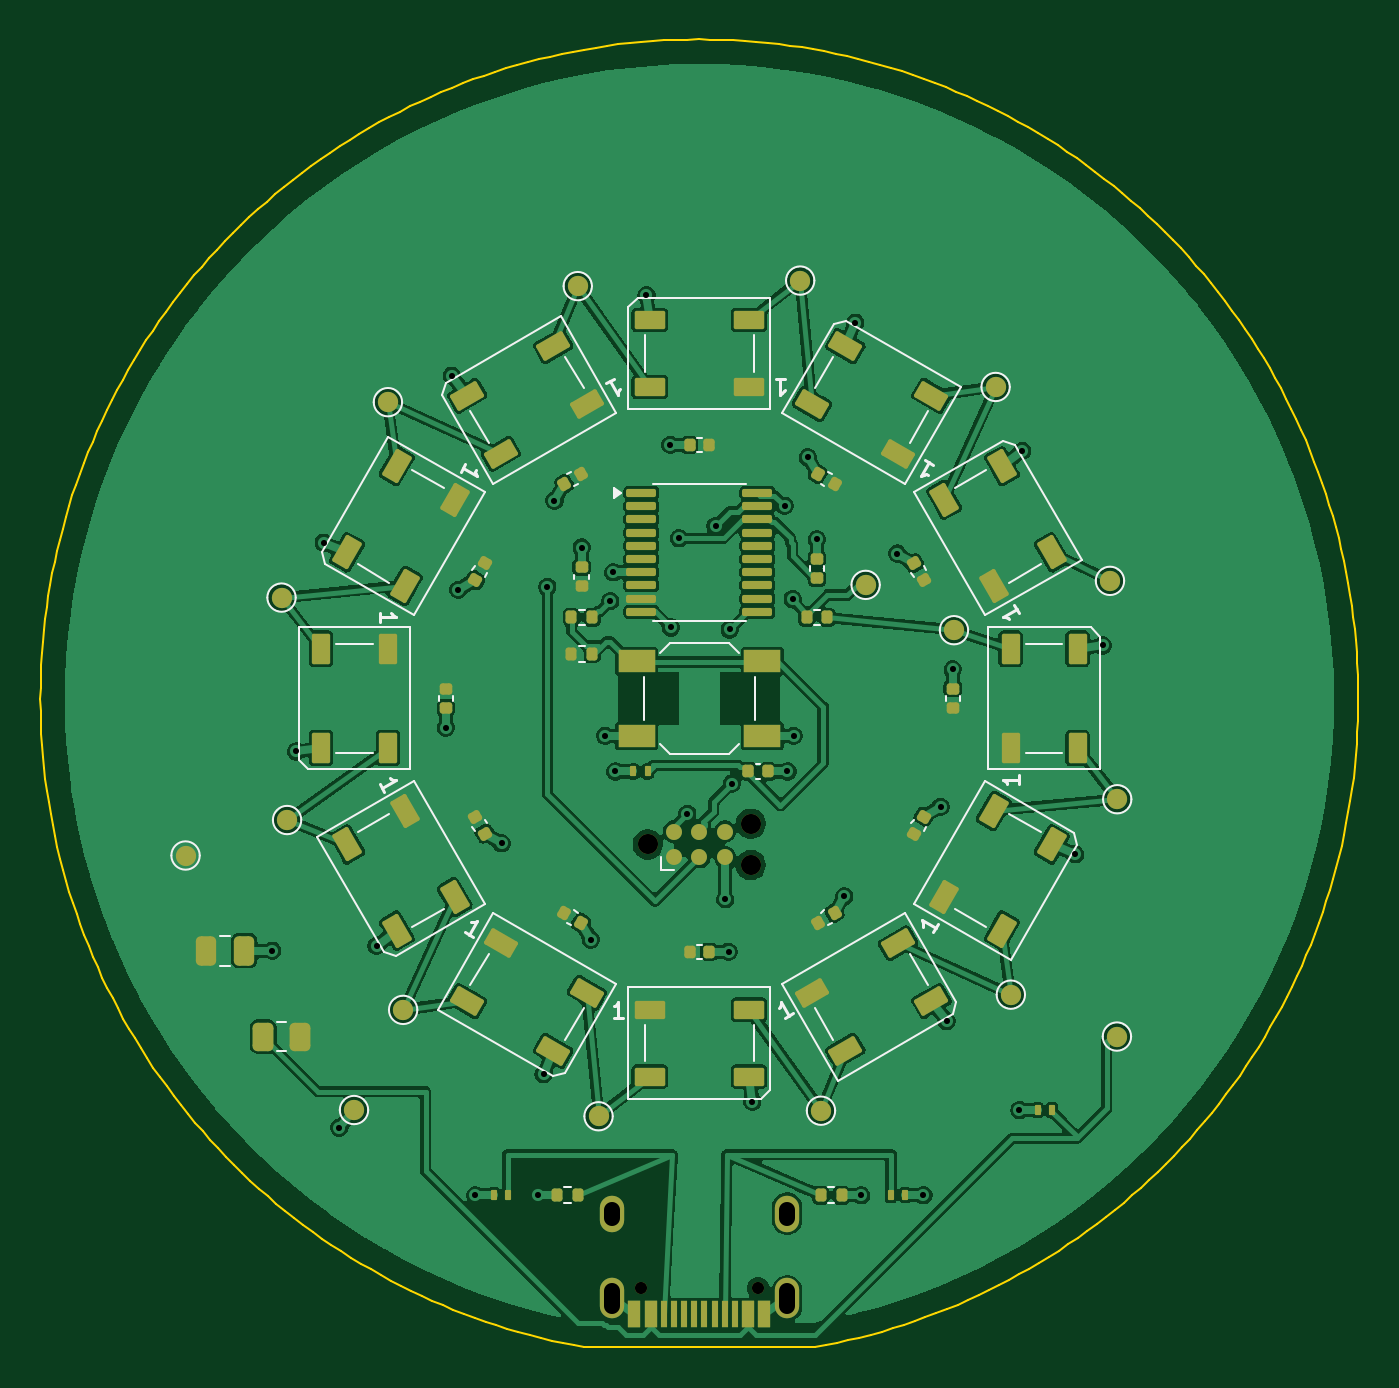
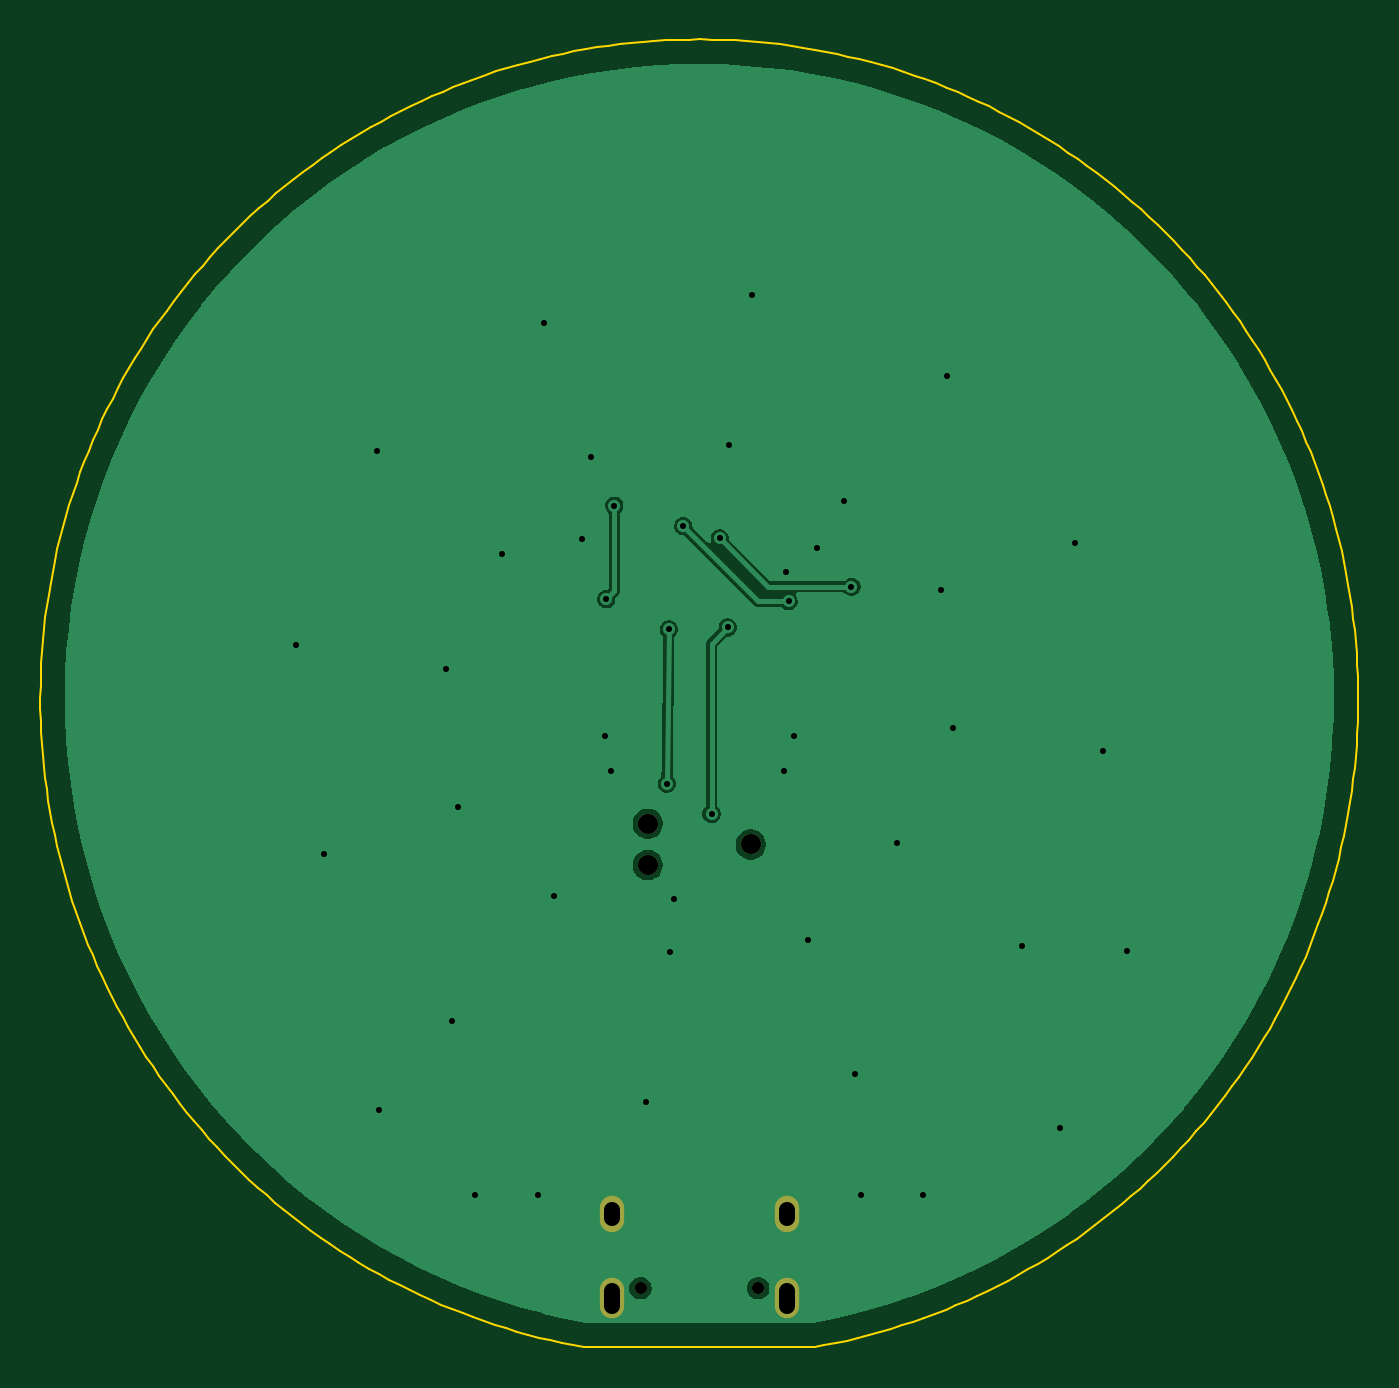
Circuit board: 10 layer files. Board 65.0 x 64.5 mm.
- bottom_copper: status_beacon-B_Cu.gbr (29753 bytes)
- bottom_mask: status_beacon-B_Mask.gbr (893 bytes)
- bottom_silk: status_beacon-B_Silkscreen.gbr (903 bytes)
- outline: status_beacon-Edge_Cuts.gbr (17560 bytes)
- top_copper: status_beacon-F_Cu.gbr (201510 bytes)
- top_mask: status_beacon-F_Mask.gbr (10194 bytes)
- paste: status_beacon-F_Paste.gbr (8816 bytes)
- top_silk: status_beacon-F_Silkscreen.gbr (23626 bytes)
- drill: status_beacon-NPTH.drl (517 bytes)
- drill: status_beacon-PTH.drl (1328 bytes)

=== bottom_copper: status_beacon-B_Cu.gbr (29753 bytes, source omitted) ===
=== bottom_mask: status_beacon-B_Mask.gbr ===
%TF.GenerationSoftware,KiCad,Pcbnew,10.0.5-10.0.5~ubuntu24.04.1*%
%TF.CreationDate,2026-09-01T22:18:26-06:00*%
%TF.ProjectId,status_beacon,73746174-7573-45f6-9265-61636f6e2e6b,rev?*%
%TF.SameCoordinates,Original*%
%TF.FileFunction,Soldermask,Bot*%
%TF.FilePolarity,Negative*%
%FSLAX46Y46*%
G04 Gerber Fmt 4.6, Leading zero omitted, Abs format (unit mm)*
G04 Created by KiCad (PCBNEW 10.0.5-10.0.5~ubuntu24.04.1) date 2026-09-01 22:18:26*
%MOMM*%
%LPD*%
G01*
G04 APERTURE LIST*
%ADD10C,0.990600*%
%ADD11C,0.600000*%
%ADD12O,1.200000X2.000000*%
%ADD13O,1.200000X1.800000*%
G04 APERTURE END LIST*
D10*
%TO.C,J2*%
X97460000Y-107200000D03*
X102540000Y-106184000D03*
X102540000Y-108216000D03*
%TD*%
D11*
%TO.C,J1*%
X102900700Y-129092540D03*
X97099300Y-129092540D03*
D12*
X104325600Y-129592920D03*
D13*
X104325600Y-125412080D03*
D12*
X95674400Y-129592920D03*
D13*
X95674400Y-125412080D03*
%TD*%
M02*

=== bottom_silk: status_beacon-B_Silkscreen.gbr ===
%TF.GenerationSoftware,KiCad,Pcbnew,10.0.5-10.0.5~ubuntu24.04.1*%
%TF.CreationDate,2026-09-01T22:18:26-06:00*%
%TF.ProjectId,status_beacon,73746174-7573-45f6-9265-61636f6e2e6b,rev?*%
%TF.SameCoordinates,Original*%
%TF.FileFunction,Legend,Bot*%
%TF.FilePolarity,Positive*%
%FSLAX46Y46*%
G04 Gerber Fmt 4.6, Leading zero omitted, Abs format (unit mm)*
G04 Created by KiCad (PCBNEW 10.0.5-10.0.5~ubuntu24.04.1) date 2026-09-01 22:18:26*
%MOMM*%
%LPD*%
G01*
G04 APERTURE LIST*
%ADD10C,0.990600*%
%ADD11C,0.600000*%
%ADD12O,1.200000X2.000000*%
%ADD13O,1.200000X1.800000*%
G04 APERTURE END LIST*
%LPC*%
D10*
%TO.C,J2*%
X97460000Y-107200000D03*
X102540000Y-106184000D03*
X102540000Y-108216000D03*
%TD*%
D11*
%TO.C,J1*%
X102900700Y-129092540D03*
X97099300Y-129092540D03*
D12*
X104325600Y-129592920D03*
D13*
X104325600Y-125412080D03*
D12*
X95674400Y-129592920D03*
D13*
X95674400Y-125412080D03*
%TD*%
%LPD*%
M02*

=== outline: status_beacon-Edge_Cuts.gbr (17560 bytes, source omitted) ===
=== top_copper: status_beacon-F_Cu.gbr (201510 bytes, source omitted) ===
=== top_mask: status_beacon-F_Mask.gbr (10194 bytes, source omitted) ===
=== paste: status_beacon-F_Paste.gbr (8816 bytes, source omitted) ===
=== top_silk: status_beacon-F_Silkscreen.gbr (23626 bytes, source omitted) ===
=== drill: status_beacon-NPTH.drl ===
M48
; DRILL file KiCad 10.0.5-10.0.5~ubuntu24.04.1 date 2026-09-01T22:18:26
; FORMAT={-:-/ absolute / metric / decimal}
; #@! TF.CreationDate,2026-09-01T22:18:26-06:00
; #@! TF.GenerationSoftware,Kicad,Pcbnew,10.0.5-10.0.5~ubuntu24.04.1
; #@! TF.FileFunction,NonPlated,1,2,NPTH
FMAT,2
METRIC
; #@! TA.AperFunction,NonPlated,NPTH,ComponentDrill
T1C0.600
; #@! TA.AperFunction,NonPlated,NPTH,ComponentDrill
T2C0.991
%
G90
G05
T1
X97.099Y-129.093
X102.901Y-129.093
T2
X97.46Y-107.2
X102.54Y-106.184
X102.54Y-108.216
M30

=== drill: status_beacon-PTH.drl ===
M48
; DRILL file KiCad 10.0.5-10.0.5~ubuntu24.04.1 date 2026-09-01T22:18:26
; FORMAT={-:-/ absolute / metric / decimal}
; #@! TF.CreationDate,2026-09-01T22:18:26-06:00
; #@! TF.GenerationSoftware,Kicad,Pcbnew,10.0.5-10.0.5~ubuntu24.04.1
; #@! TF.FileFunction,Plated,1,2,PTH
FMAT,2
METRIC
; #@! TA.AperFunction,Plated,PTH,ViaDrill
T1C0.300
; #@! TA.AperFunction,Plated,PTH,ComponentDrill
T2C0.800
%
G90
G05
T1
X78.927Y-112.441
X80.111Y-102.613
X81.469Y-92.318
X82.227Y-121.181
X84.082Y-112.207
X87.5Y-101.44
X87.793Y-84.082
X88.103Y-94.646
X88.95Y-124.5
X90.246Y-107.146
X92.02Y-124.5
X92.318Y-118.531
X92.5Y-94.5
X92.854Y-90.246
X94.2Y-92.56
X94.646Y-111.897
X95.35Y-101.85
X95.6Y-95.2
X95.75Y-93.775
X95.85Y-103.6
X97.387Y-80.111
X98.56Y-87.5
X98.6Y-96.5
X99.0Y-92.1
X99.4Y-105.7
X100.8Y-91.5
X101.27Y-109.9
X101.44Y-112.5
X101.5Y-96.6
X101.6Y-104.2
X102.613Y-119.889
X104.2Y-90.5
X104.34Y-103.6
X104.6Y-95.1
X104.65Y-101.85
X105.354Y-88.103
X105.8Y-92.16
X107.146Y-109.754
X107.682Y-81.469
X107.98Y-124.5
X109.754Y-92.854
X111.05Y-124.5
X111.897Y-105.354
X112.207Y-115.918
X112.5Y-98.56
X115.784Y-120.3
X115.918Y-87.793
X118.531Y-107.682
X119.889Y-97.387
T2
X95.674Y-125.612G85X95.674Y-125.212
G05
X95.674Y-129.943G85X95.674Y-129.243
G05
X104.326Y-125.612G85X104.326Y-125.212
G05
X104.326Y-129.943G85X104.326Y-129.243
G05
M30
